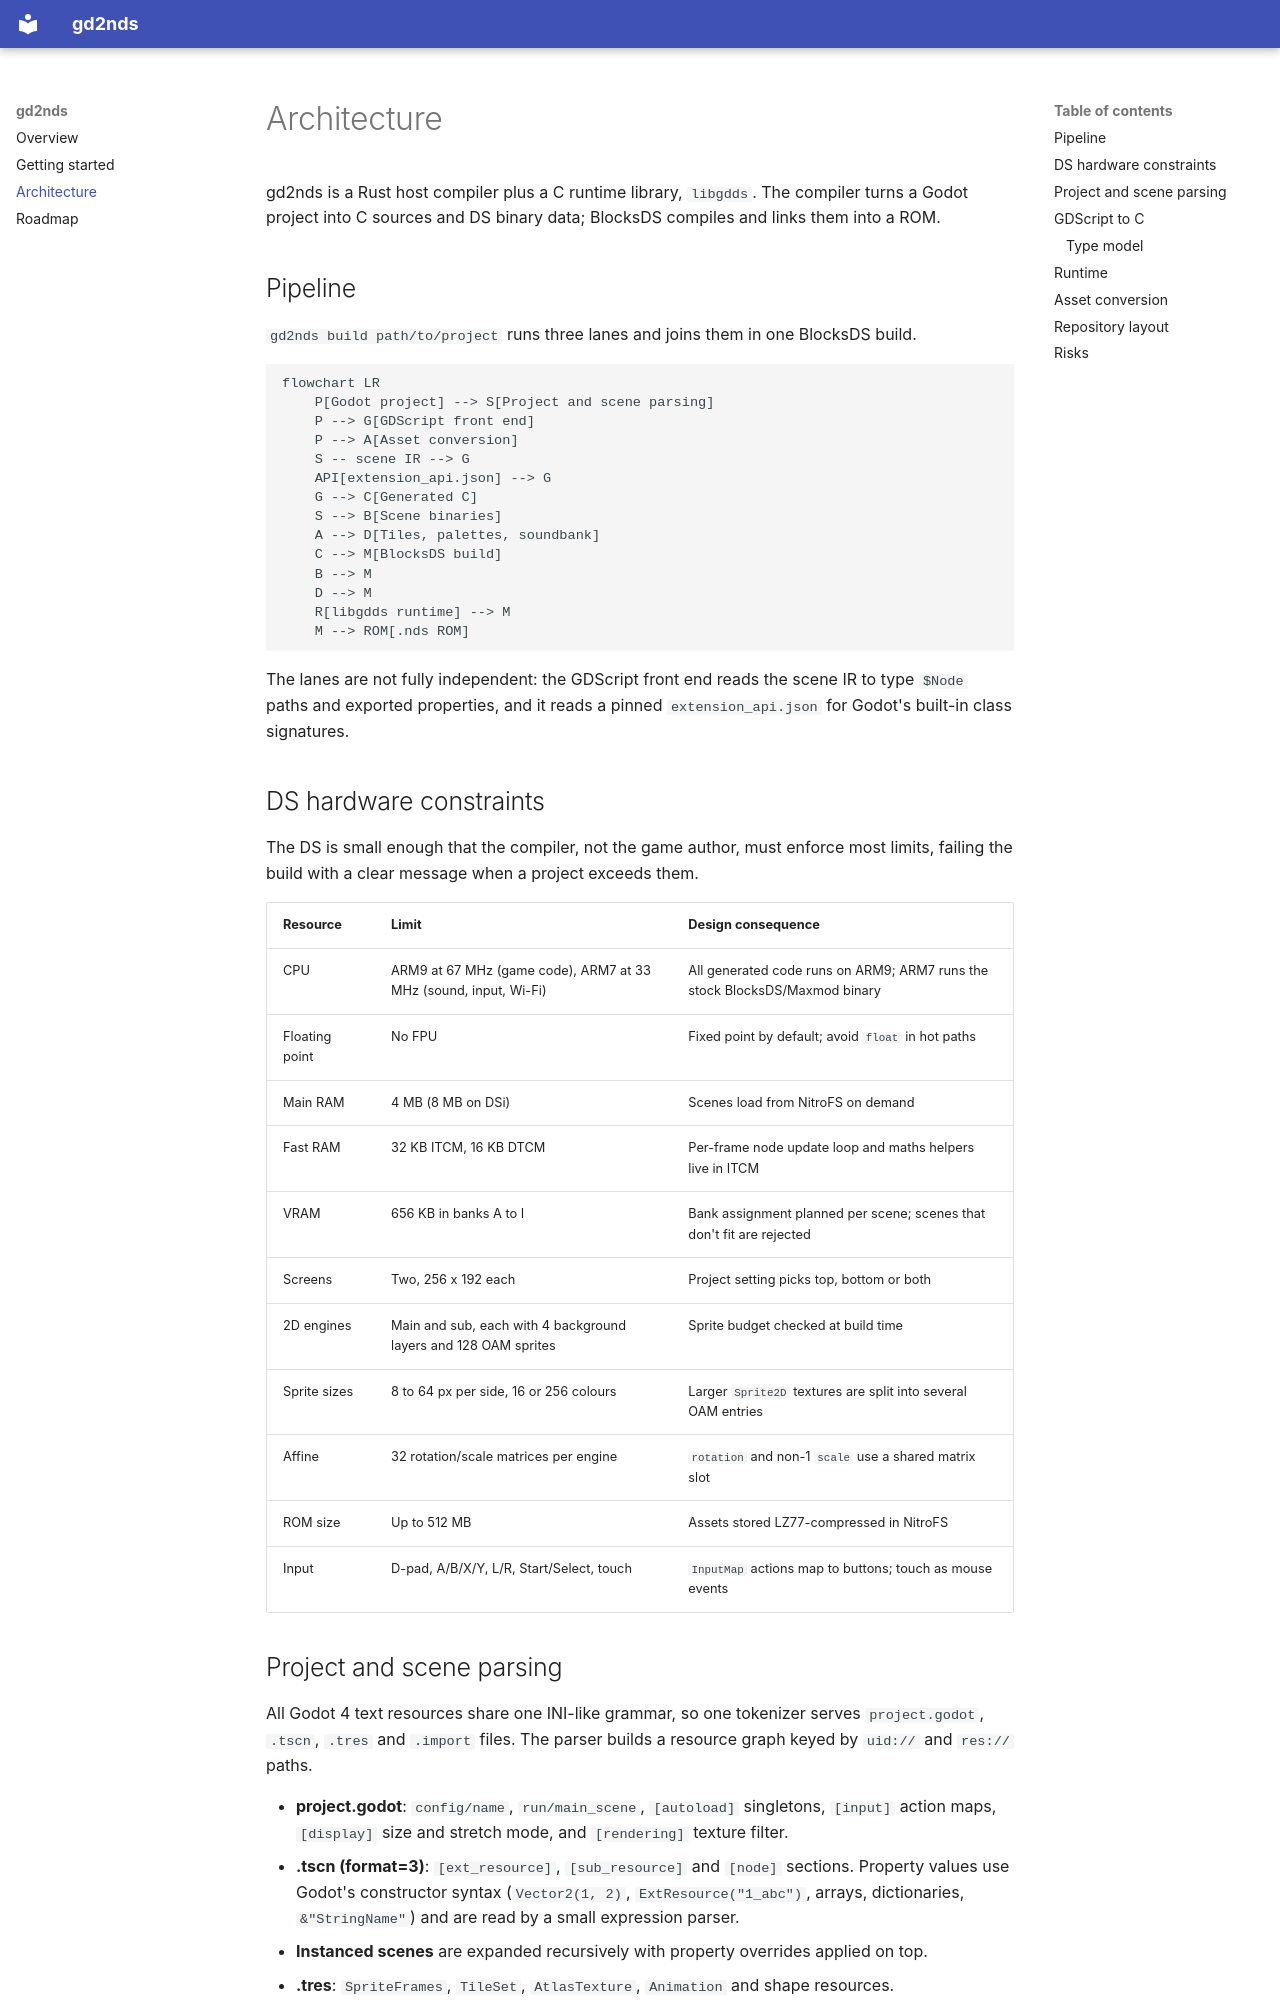

repository: Kliiyu/gd2nds-docs · page: architecture/index.html · generator: mkdocs

# Architecture

gd2nds is a Rust host compiler plus a C runtime library, `libgdds`. The compiler turns a Godot project into C sources and DS binary data; BlocksDS compiles and links them into a ROM.

## Pipeline

`gd2nds build path/to/project` runs three lanes and joins them in one BlocksDS build.

```mermaid
flowchart LR
    P[Godot project] --> S[Project and scene parsing]
    P --> G[GDScript front end]
    P --> A[Asset conversion]
    S -- scene IR --> G
    API[extension_api.json] --> G
    G --> C[Generated C]
    S --> B[Scene binaries]
    A --> D[Tiles, palettes, soundbank]
    C --> M[BlocksDS build]
    B --> M
    D --> M
    R[libgdds runtime] --> M
    M --> ROM[.nds ROM]
```

The lanes are not fully independent: the GDScript front end reads the scene IR to type `$Node` paths and exported properties, and it reads a pinned `extension_api.json` for Godot's built-in class signatures.

## DS hardware constraints

The DS is small enough that the compiler, not the game author, must enforce most limits, failing the build with a clear message when a project exceeds them.

| Resource | Limit | Design consequence |
|---|---|---|
| CPU | ARM9 at 67 MHz (game code), ARM7 at 33 MHz (sound, input, Wi-Fi) | All generated code runs on ARM9; ARM7 runs the stock BlocksDS/Maxmod binary |
| Floating point | No FPU | Fixed point by default; avoid `float` in hot paths |
| Main RAM | 4 MB (8 MB on DSi) | Scenes load from NitroFS on demand |
| Fast RAM | 32 KB ITCM, 16 KB DTCM | Per-frame node update loop and maths helpers live in ITCM |
| VRAM | 656 KB in banks A to I | Bank assignment planned per scene; scenes that don't fit are rejected |
| Screens | Two, 256 x 192 each | Project setting picks top, bottom or both |
| 2D engines | Main and sub, each with 4 background layers and 128 OAM sprites | Sprite budget checked at build time |
| Sprite sizes | 8 to 64 px per side, 16 or 256 colours | Larger `Sprite2D` textures are split into several OAM entries |
| Affine | 32 rotation/scale matrices per engine | `rotation` and non-1 `scale` use a shared matrix slot |
| ROM size | Up to 512 MB | Assets stored LZ77-compressed in NitroFS |
| Input | D-pad, A/B/X/Y, L/R, Start/Select, touch | `InputMap` actions map to buttons; touch as mouse events |
